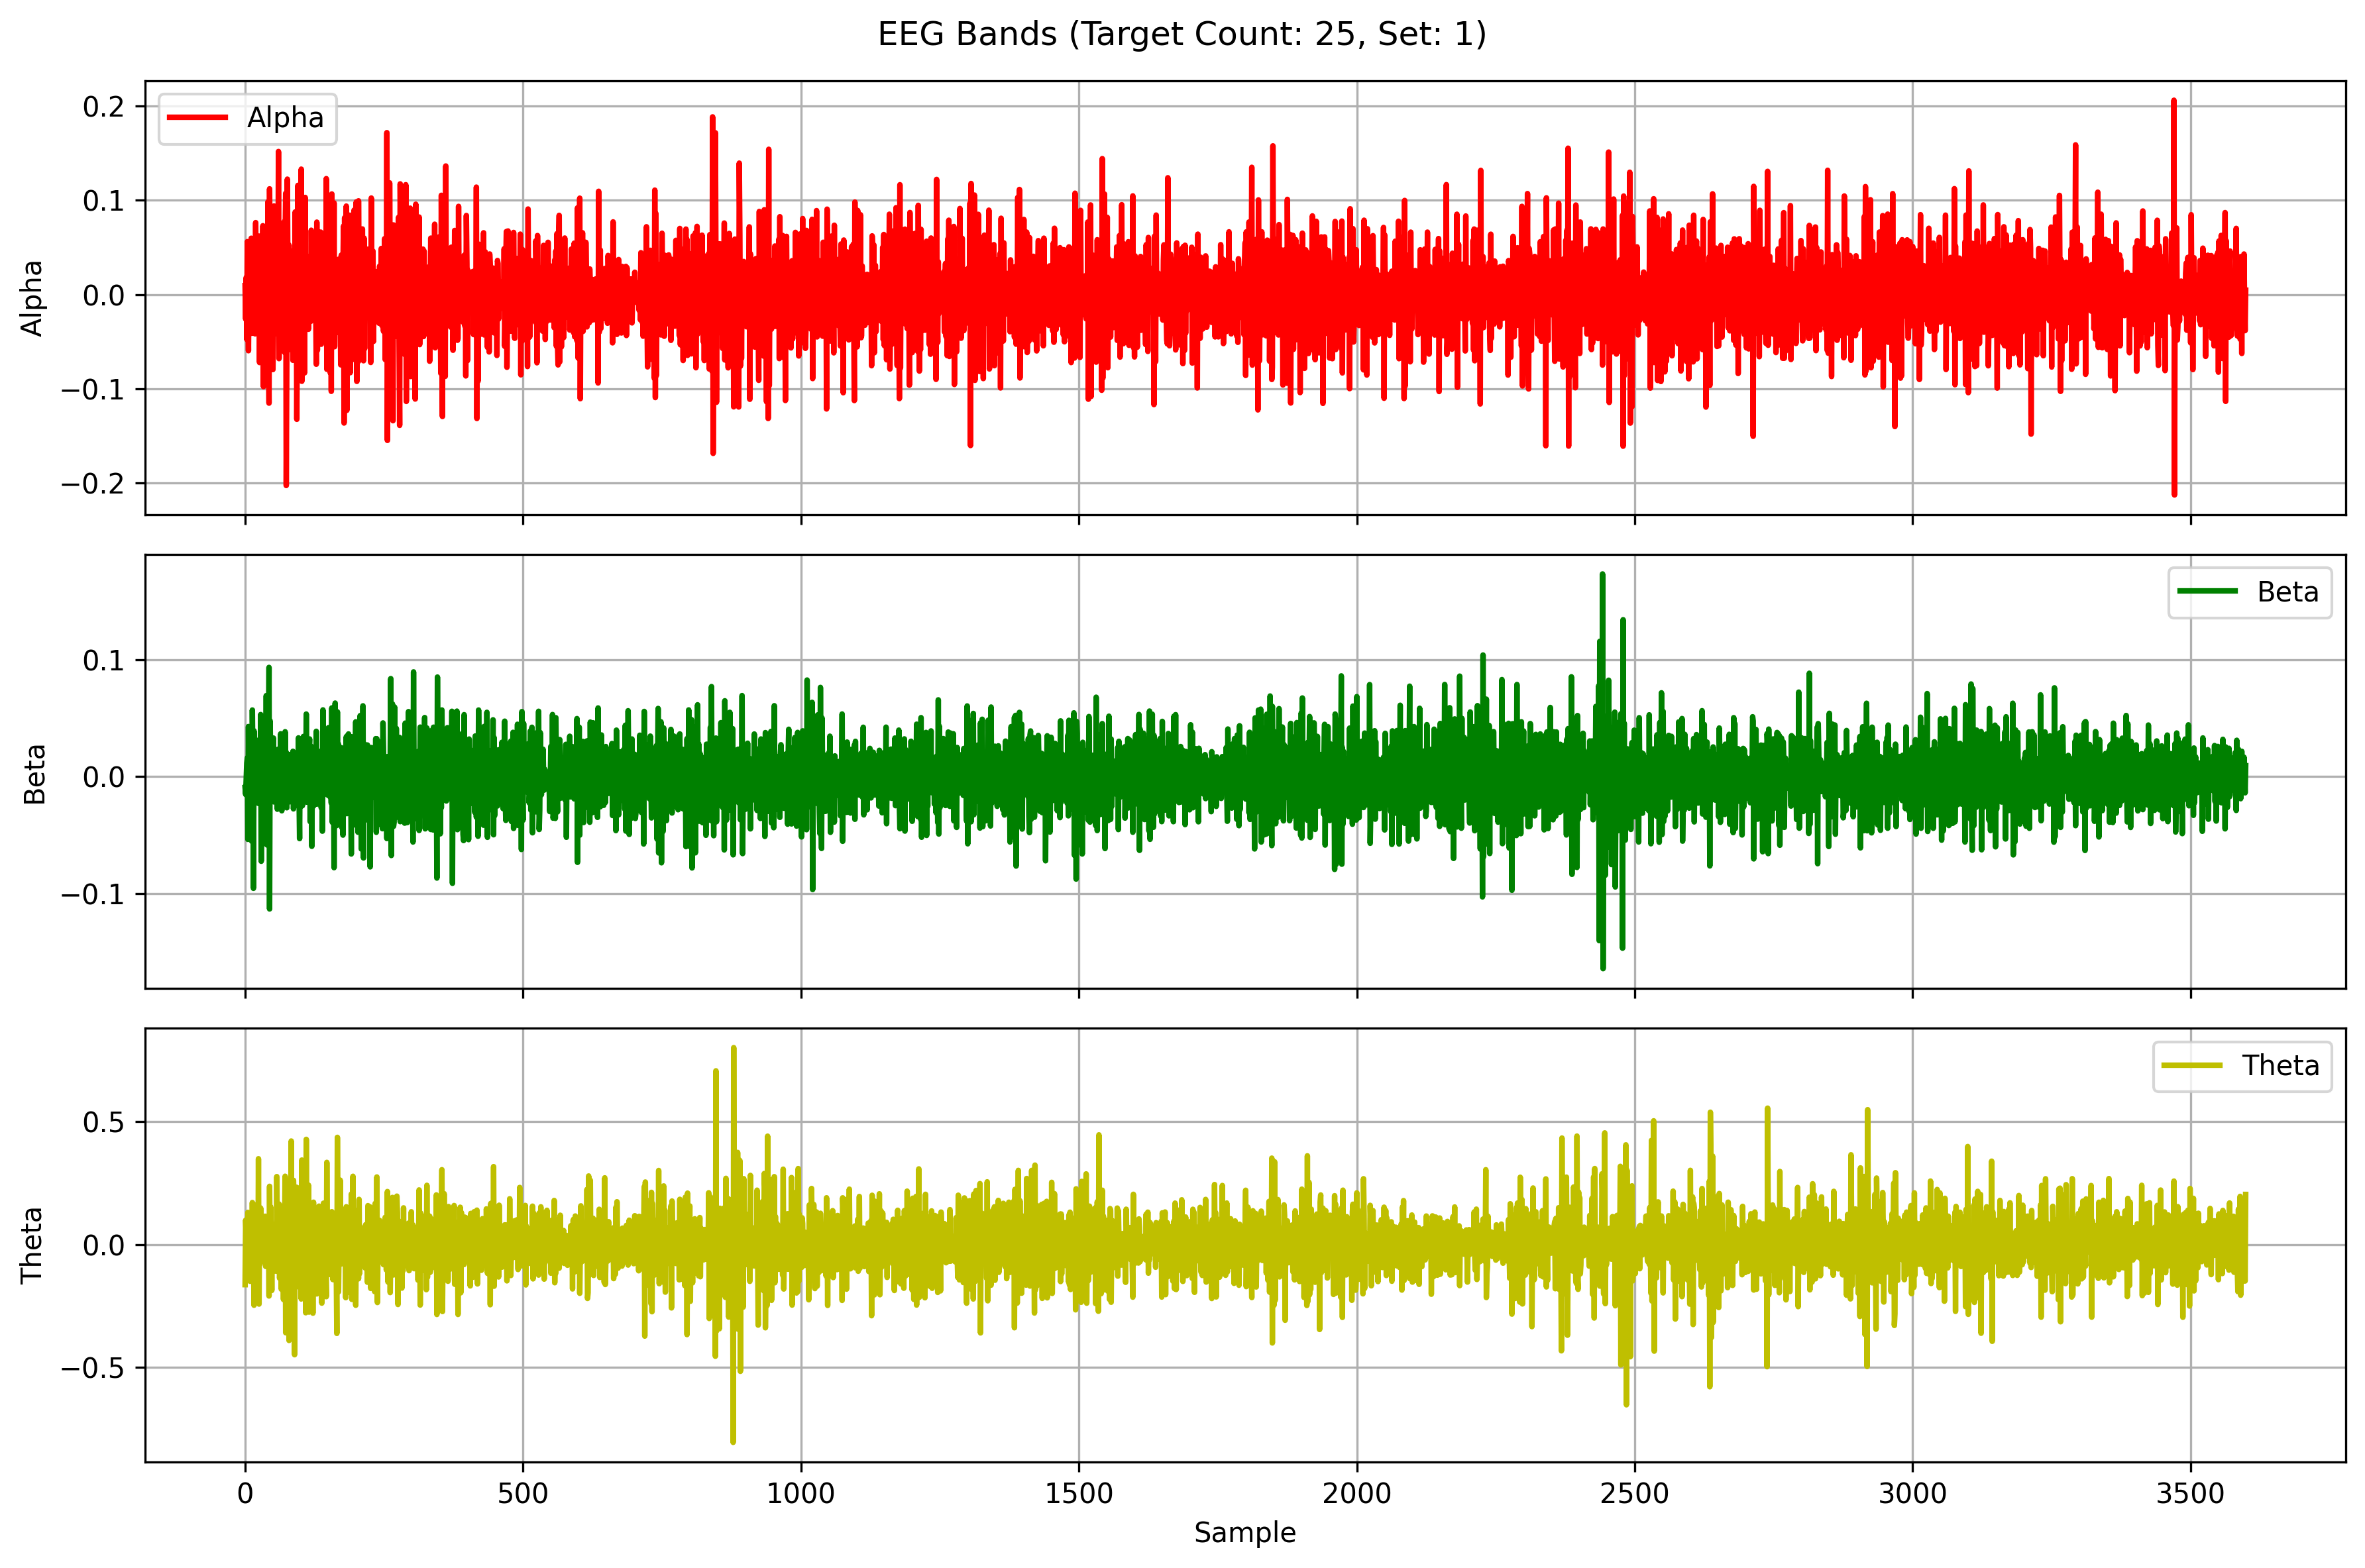

Source data for this figure (header and first rows):
Alpha, Beta, Theta
0.009458, -0.009224, -0.1633
-0.02624, -0.01525, 0.09944
0.01813, -0.001679, 0.03827
-0.04774, 0.01167, -0.03908
0.05619, 0.01611, 0.04976
-0.01992, -0.05367, 0.1308
-0.05977, 0.04294, -0.08663
0.01301, -0.01262, -0.1211
0.03312, 0.007733, 0.1245
-0.0273, 0.01816, -0.1497
-0.01548, -0.01808, 0.02971
0.05979, 0.02594, 0.04049
-0.04122, -0.0553, -0.1245
-0.01068, 0.05707, 0.171
-0.0001563, 0.008074, -0.04658
0.05546, -0.09557, 0.0741
6.569252885886945e-05, 0.03922, -0.2471
-0.03545, -0.003527, 0.1616
-0.04183, 0.03217, 0.0705
0.07639, -0.01709, -0.03308
-0.009467, 0.002982, 0.04167
0.00124, -0.009812, -0.1501
0.002799, 0.0296, 0.06287
-0.03165, -0.01386, -0.1951
-0.01991, -0.02289, 0.3493
0.06206, 0.01485, -0.2424
-0.07231, 0.009877, 0.09869
0.04139, 0.004552, -0.07812
-0.05977, 0.05318, 0.1484
0.03706, -0.07239, -0.00481
0.001493, 0.03332, -0.06511
0.007162, 0.0007279, -0.00374
0.07308, -0.0005348, 0.04751
-0.09793, -0.02176, -0.009891
0.04071, -0.02127, -0.004282
-0.03077, 0.02653, -0.07005
0.002839, 0.003409, 0.1152
0.05419, -0.04041, -0.08913
0.003213, 0.06939, -0.0531
-0.04474, -0.05828, 0.03495
-0.03496, 0.01598, 0.08324
0.09836, -0.02584, -0.04991
-0.0488, 0.01876, 0.04814
-0.1154, 0.09356, -0.2095
0.1123, -0.1132, 0.2371
0.02263, 0.04776, -0.06041
-0.01455, 0.01273, 0.1533
-0.05214, -0.009939, 0.02303
0.04241, -0.01706, -0.1868
0.02499, -0.01208, 0.08247
-0.07977, -0.005021, -0.02944
-0.03057, 0.03308, -0.03916
0.09403, -0.02159, -0.03094
-0.006777, -0.01107, -0.01999
0.03005, 0.01489, -0.001621
-0.04124, 0.00411, 0.009922
-0.03452, 0.002623, -0.1087
0.03428, 0.02011, 0.2767
-0.002522, -0.02785, -0.008543
-0.03027, 0.02345, -0.08643
... 3,540 more rows
